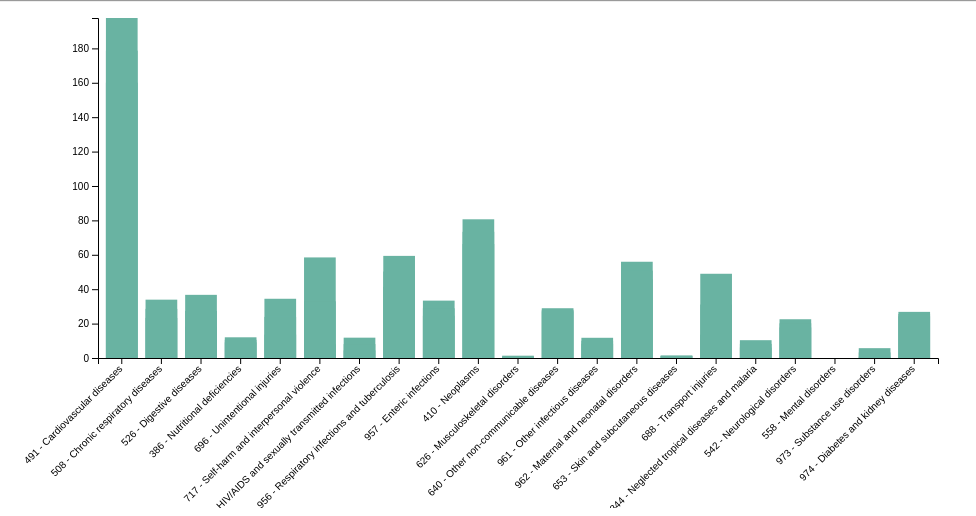
D3 v5 page, settled after 480 driven frames (8 s of simulated time); the page loaded 1 data file(s).



        var data = null;

        function update(nBins) {

            if (data == null) {
                return;
            }

            // Filtrando a doença escolhida
            var selectedYear = document.getElementById("year").value;

            var filteredData = data.filter(function (row) {
                return row.year == selectedYear;
            });

            filteredData = filteredData.sort(function(a,b) {
                return a.cause > b.cause;
            });


            // gambi pra remover o grafico antigo
            // vi que existem formas mais descentes, porem nao deu tempo :)
            document.getElementById("barras").innerHTML = ""

            // set the dimensions and margins of the graph
            var margin = { top: 10, right: 30, bottom: 150, left: 90 },
                width = 960 - margin.left - margin.right,
                height = 500 - margin.top - margin.bottom;


            var svg = d3.select("#barras")
                .attr("width", width + margin.left + margin.right)
                .attr("height", height + margin.top + margin.bottom)
                .append("g")
                .attr("transform",
                    "translate(" + margin.left + "," + margin.top + ")");


            // X axis
            var x = d3.scaleBand()
                .range([0, width])
                .domain(filteredData.map(function (d) { return d.cause; }))
                .padding(0.2);
            svg.append("g")
                .attr("transform", "translate(0," + height + ")")
                .call(d3.axisBottom(x))
                .selectAll("text")
                .attr("transform", "translate(-10,0)rotate(-45)")
                .style("text-anchor", "end");

            // Add Y axis
            var y = d3.scaleLinear()
                .domain([0, Math.max.apply(Math, filteredData.map(function (o) { return o.rate; }))])
                .range([height, 0]);
            svg.append("g")
                .call(d3.axisLeft(y));

            // Bars
            svg.selectAll("mybar")
                .data(filteredData)
                .enter()
                .append("rect")
                .attr("x", function (d) { return x(d.cause); })
                .attr("y", function (d) { return y(d.rate); })
                .attr("width", x.bandwidth())
                .attr("height", function (d) { return height - y(d.rate); })
                .attr("fill", "#69b3a2")

        }
        


        d3.csv("IHME-GBD_2017_DATA-1d16de0f-1-adaptado.csv").then(function (newData) {
            data = newData

            var years = d3.map(data, function (d) { return d.year; }).keys();
            years = years.sort();

            d3.select("#year").selectAll("option")
                .data(years)
                .enter()
                .append("option")
                .text(function (d) { return d; })
                .attr("value", function (d) { return d; });
            update();
        });


        // Listen to the button -> update if user change it
        d3.select("#nBin").on("input", function () {
            update(+this.value);
        });
    

### data: IHME-GBD_2017_DATA-1d16de0f-1-adaptado.csv
measure_name, location_name, sex_name, age_name, cause_id, cause, year, rate, upper, lower
Deaths, Brazil, Male, All Ages, 344, 344 - Neglected tropical diseases and ma…, 1991, 9.674, 17.86, 6.828
Deaths, Brazil, Female, All Ages, 344, 344 - Neglected tropical diseases and ma…, 1991, 5.786, 10.13, 4.202
Deaths, Brazil, Both, All Ages, 344, 344 - Neglected tropical diseases and ma…, 1991, 7.707, 13.99, 5.515
Deaths, Brazil, Male, All Ages, 542, 542 - Neurological disorders, 1991, 18.1, 18.6, 17.58
Deaths, Brazil, Female, All Ages, 542, 542 - Neurological disorders, 1991, 23.38, 23.89, 22.72
Deaths, Brazil, Both, All Ages, 542, 542 - Neurological disorders, 1991, 20.77, 21.17, 20.25
Deaths, Brazil, Male, All Ages, 558, 558 - Mental disorders, 1991, 0.0009055, 0.001033, 0.0008002
Deaths, Brazil, Female, All Ages, 558, 558 - Mental disorders, 1991, 0.004185, 0.004699, 0.003754
Deaths, Brazil, Both, All Ages, 558, 558 - Mental disorders, 1991, 0.002565, 0.002827, 0.002342
Deaths, Brazil, Male, All Ages, 386, 386 - Nutritional deficiencies, 1991, 11.02, 12.1, 9.808
Deaths, Brazil, Female, All Ages, 386, 386 - Nutritional deficiencies, 1991, 8.281, 9.408, 7.265
Deaths, Brazil, Both, All Ages, 386, 386 - Nutritional deficiencies, 1991, 9.636, 10.48, 8.882
Deaths, Brazil, Male, All Ages, 508, 508 - Chronic respiratory diseases, 1991, 33.88, 34.61, 33.17
Deaths, Brazil, Female, All Ages, 508, 508 - Chronic respiratory diseases, 1991, 23.39, 24.73, 22.64
Deaths, Brazil, Both, All Ages, 508, 508 - Chronic respiratory diseases, 1991, 28.57, 29.23, 28.07
Deaths, Brazil, Male, All Ages, 526, 526 - Digestive diseases, 1991, 36.74, 37.79, 35.68
Deaths, Brazil, Female, All Ages, 526, 526 - Digestive diseases, 1991, 18.43, 18.95, 17.75
Deaths, Brazil, Both, All Ages, 526, 526 - Digestive diseases, 1991, 27.47, 28.17, 26.68
Deaths, Brazil, Male, All Ages, 973, 973 - Substance use disorders, 1991, 5.815, 6.035, 5.637
Deaths, Brazil, Female, All Ages, 973, 973 - Substance use disorders, 1991, 0.8542, 0.9218, 0.5863
Deaths, Brazil, Both, All Ages, 973, 973 - Substance use disorders, 1991, 3.305, 3.44, 3.145
Deaths, Brazil, Male, All Ages, 974, 974 - Diabetes and kidney diseases, 1991, 24.19, 24.76, 23.59
Deaths, Brazil, Female, All Ages, 974, 974 - Diabetes and kidney diseases, 1991, 26.75, 27.41, 26.07
Deaths, Brazil, Both, All Ages, 974, 974 - Diabetes and kidney diseases, 1991, 25.49, 25.92, 25.02
Deaths, Brazil, Male, All Ages, 955, 955 - HIV/AIDS and sexually transmitted …, 1991, 13.6, 17.33, 11.33
Deaths, Brazil, Female, All Ages, 955, 955 - HIV/AIDS and sexually transmitted …, 1991, 4.973, 7.097, 3.675
Deaths, Brazil, Both, All Ages, 955, 955 - HIV/AIDS and sexually transmitted …, 1991, 9.235, 12.11, 7.47
Deaths, Brazil, Male, All Ages, 956, 956 - Respiratory infections and tubercu…, 1991, 56.39, 62.22, 52.45
Deaths, Brazil, Female, All Ages, 956, 956 - Respiratory infections and tubercu…, 1991, 39.03, 43.1, 36.55
Deaths, Brazil, Both, All Ages, 956, 956 - Respiratory infections and tubercu…, 1991, 47.61, 52.18, 45.16
Deaths, Brazil, Male, All Ages, 957, 957 - Enteric infections, 1991, 30.6, 34.46, 27.38
Deaths, Brazil, Female, All Ages, 957, 957 - Enteric infections, 1991, 22.43, 26.05, 19.58
Deaths, Brazil, Both, All Ages, 957, 957 - Enteric infections, 1991, 26.47, 29.01, 23.98
Deaths, Brazil, Male, All Ages, 491, 491 - Cardiovascular diseases, 1991, 192.5, 195.3, 189.9
Deaths, Brazil, Female, All Ages, 491, 491 - Cardiovascular diseases, 1991, 156.8, 159, 154.5
Deaths, Brazil, Both, All Ages, 491, 491 - Cardiovascular diseases, 1991, 174.4, 176.6, 172.3
Deaths, Brazil, Male, All Ages, 696, 696 - Unintentional injuries, 1991, 33.67, 34.78, 32.18
Deaths, Brazil, Female, All Ages, 696, 696 - Unintentional injuries, 1991, 13.31, 14.03, 12.7
Deaths, Brazil, Both, All Ages, 696, 696 - Unintentional injuries, 1991, 23.37, 24.09, 22.41
Deaths, Brazil, Male, All Ages, 961, 961 - Other infectious diseases, 1991, 10.92, 11.93, 8.714
Deaths, Brazil, Female, All Ages, 961, 961 - Other infectious diseases, 1991, 7.634, 8.53, 6.797
Deaths, Brazil, Both, All Ages, 961, 961 - Other infectious diseases, 1991, 9.257, 10.02, 8.069
Deaths, Brazil, Male, All Ages, 962, 962 - Maternal and neonatal disorders, 1991, 52.28, 57.39, 47.48
Deaths, Brazil, Female, All Ages, 962, 962 - Maternal and neonatal disorders, 1991, 42.7, 46.64, 39.47
Deaths, Brazil, Both, All Ages, 962, 962 - Maternal and neonatal disorders, 1991, 47.43, 51.3, 44.16
Deaths, Brazil, Male, All Ages, 410, 410 - Neoplasms, 1991, 80.9, 85.48, 78.98
Deaths, Brazil, Female, All Ages, 410, 410 - Neoplasms, 1991, 66.87, 68.07, 65.49
Deaths, Brazil, Both, All Ages, 410, 410 - Neoplasms, 1991, 73.8, 76.3, 72.29
Deaths, Brazil, Male, All Ages, 626, 626 - Musculoskeletal disorders, 1991, 0.5473, 0.574, 0.5233
Deaths, Brazil, Female, All Ages, 626, 626 - Musculoskeletal disorders, 1991, 1.348, 1.419, 1.279
Deaths, Brazil, Both, All Ages, 626, 626 - Musculoskeletal disorders, 1991, 0.9523, 0.995, 0.91
Deaths, Brazil, Male, All Ages, 640, 640 - Other non-communicable diseases, 1991, 27.37, 37.04, 15.4
Deaths, Brazil, Female, All Ages, 640, 640 - Other non-communicable diseases, 1991, 25.47, 32.43, 13.96
Deaths, Brazil, Both, All Ages, 640, 640 - Other non-communicable diseases, 1991, 26.41, 33.6, 15.77
Deaths, Brazil, Male, All Ages, 717, 717 - Self-harm and interpersonal violen…, 1991, 57.32, 58.45, 55.88
Deaths, Brazil, Female, All Ages, 717, 717 - Self-harm and interpersonal violen…, 1991, 7.92, 8.141, 7.645
Deaths, Brazil, Both, All Ages, 717, 717 - Self-harm and interpersonal violen…, 1991, 32.33, 32.92, 31.52
Deaths, Brazil, Male, All Ages, 653, 653 - Skin and subcutaneous diseases, 1991, 1.33, 2.302, 0.5656
Deaths, Brazil, Female, All Ages, 653, 653 - Skin and subcutaneous diseases, 1991, 1.36, 2.353, 0.5939
Deaths, Brazil, Both, All Ages, 653, 653 - Skin and subcutaneous diseases, 1991, 1.345, 1.998, 0.741
... 1,704 more rows